3-way image classification set "datasets" from GitHub (chinmoy12c/spsVision); label vocabulary: paper, scissor, stone.

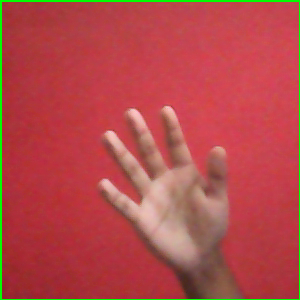
Label: paper

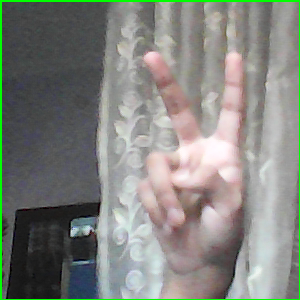
Label: scissor

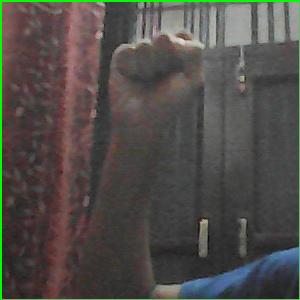
Label: stone

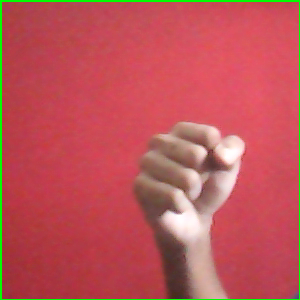
Label: stone

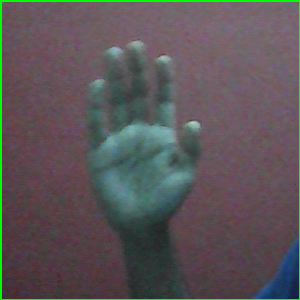
Label: paper

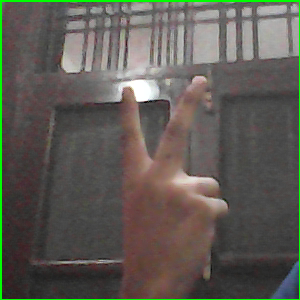
Label: scissor
